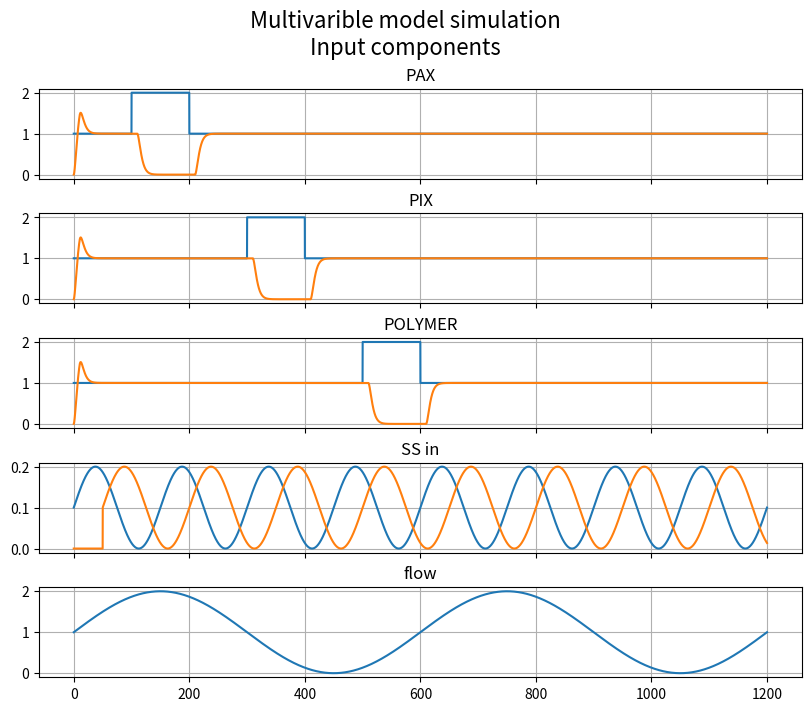
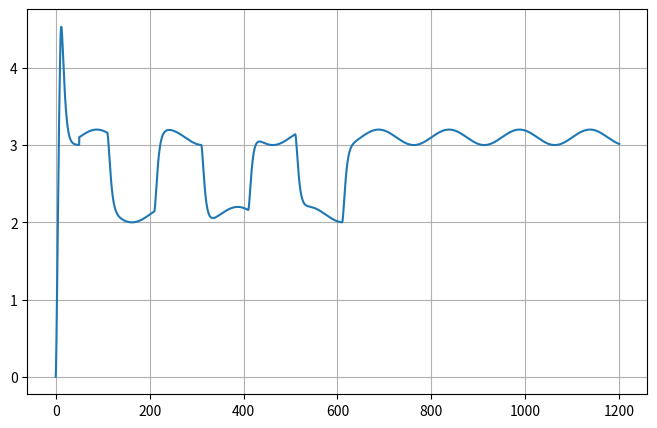

The matplotlib source for these figures, in order:
class secDegModel:
    def __init__(self, dt, K =1, Tc1 = 4, Tc2 = 4, timeDelay = 10, initStateValue = 0, initDelayValue = 0):
        # Import Needed Modules
        
        # Define objects
        self._obj_delay = timedelay(timeDelay = timeDelay, dt = dt, initDelayValue = initDelayValue)
        #self._obj_delay = timedelay(timeDelay,dt)
        # Define Model Parameters
        self._dt = dt
        self._K = K
        self._Tc1 = Tc1
        self._Tc2 = Tc2
        # Define State Variables
        self._y1_k = initStateValue -2
        self._y2_k = initStateValue - 2
        
    def run(self, u_k):
        dt = self._dt
        K = self._K
        Tc1 = self._Tc1
        Tc2 = self._Tc2
        
        #Model calculation
        u_k = self._obj_delay.run(u_k)
        u_k *= -K
        self._y1_k = (((dt)/(Tc1+dt))*u_k) + ((Tc1/(Tc1+dt))*self._y1_k)
        self._y2_k = (((dt)/(Tc2+dt))*self._y1_k) + ((Tc2/(Tc2+dt))*self._y2_k)
        return self._y2_k +2
    
    def setState(self,NewState):
        self._y1_k = NewState
        self._y2_k = NewState
        return None
    
    

class timedelay:
    def __init__(self, timeDelay, dt, initDelayValue = 0):
        # Import Needed Modules
        import numpy as np
        # Define Timedelay Variables
        self._timeDelay = timeDelay
        self._N_Delay_samples = max(int(timeDelay/dt)+1,1)
        self._initDelayValue = initDelayValue
        self._timeDelay = timeDelay
        self._timeDelayArrayLength = int(round(timeDelay/dt)+ 1) 
        self._delay_array = np.zeros(self._timeDelayArrayLength) + initDelayValue
        
    def run(self, U):
        #Timedelay calculation
        u_out = self._delay_array[-1]
        self._delay_array[1:] = self._delay_array[0:-1]
        self._delay_array[0] = U
        return u_out
    
class mimoMODEL:
    def __init__(self, dt):
        # Import Needed Modules
        
        # Define constants
        self.dt = dt
        # Define objects        
        self._objPIX = secDegModel(dt, K =1, Tc1 = 4, Tc2 = 4, timeDelay = 10, initStateValue = 0, initDelayValue = 0)
        self._objPAX = secDegModel(dt, K =1, Tc1 = 4, Tc2 = 4, timeDelay = 10, initStateValue = 0, initDelayValue = 0)
        self._objPOL = secDegModel(dt, K =1, Tc1 = 4, Tc2 = 4, timeDelay = 10, initStateValue = 0, initDelayValue = 0)
        self._objSS = timedelay(timeDelay = 50 , dt = self.dt, initDelayValue = 0)
        
    def run(self, u_pix, u_pax, u_pol, u_ss, u_flow):
        self.pixState = self._objPIX.run(u_pix)
        self.paxState = self._objPAX.run(u_pax)
        self.polState = self._objPOL.run(u_pol)
        self.ssState = self._objSS.run(u_ss)
        
        self.turbState = self.pixState + self.paxState + self.polState + self.ssState
        return self.turbState, self.pixState, self.paxState, self.polState, self.ssState
    
if __name__ == "__main__":
    import numpy as np
    import matplotlib.pyplot as plt
    
    start = 0
    stop = 1200
    dt = 0.1
    ns = int((stop-start)/dt)+1
    time = np.linspace(start,stop,ns)
    #%% Defining In/Out-putArrays
    #%%% STATE-ARRAYS
    Y_pix = np.ones(len(time))
    Y_pax = np.ones(len(time))
    Y_pol = np.ones(len(time))
    Y_ss = np.ones(len(time))
    #%%% SYSTEM INPUT ARRAYS
    # PAX input
    U_pax = np.ones(len(time))
    U_pax[int(100/dt):] += 1
    U_pax[int(200/dt):] += -1
    
    # PIX input
    U_pix = np.ones(len(time))
    U_pix[int(300/dt):] += 1
    U_pix[int(400/dt):] += -1
    
    # POL input
    U_pol = np.ones(len(time))
    U_pol[int(500/dt):] += 1
    U_pol[int(600/dt):] += -1
    
    # SS/TURB input
    U_SS = np.ones(len(time)) + np.sin(2*np.pi*time/150)
    U_SS /= 10
    
    # FLOW input
    U_flow = np.ones(len(time)) + np.sin(2*np.pi*time/600)
    
    #%%MIMO model
    obj_mimo = mimoMODEL(dt)
    
    
    Turb_mimo = time * 0
    for k in range(len(time)):
        Turb_mimo[k], Y_pix[k], Y_pax[k], Y_pol[k], Y_ss[k] = obj_mimo.run(U_pix[k], U_pax[k], U_pol[k], U_SS[k], U_flow[k])
    
    #%% MIMO Plotting
    #%%            Plotting arrays
    #|||||||||||||||||||||||||||||||||||||||||#
    ###########################################
    fig, ax = plt.subplots(5,1, constrained_layout=True,sharex=True, figsize=[8,7])
    fig.suptitle('Multivarible model simulation\nInput components', fontsize=16)
    
    ax[0].set_title('PAX')
    ax[0].plot(time,U_pax)
    ax[0].plot(time,Y_pax)
    ax[0].grid(True)
    
    ax[1].set_title('PIX')
    ax[1].plot(time,U_pix)
    ax[1].plot(time,Y_pix)
    ax[1].grid(True)
    
    
    ax[2].set_title('POLYMER')
    ax[2].plot(time,U_pol)
    ax[2].plot(time,Y_pol)
    ax[2].grid(True)
    
    
    ax[3].set_title('SS in')
    ax[3].plot(time,U_SS)
    ax[3].plot(time,Y_ss)
    ax[3].grid(True)
    
    ax[4].set_title('flow')
    ax[4].plot(time,U_flow)
    ax[4].grid(True)
    
    fig.show()
    plt.figure(2, figsize=[8,5])
    plt.plot(time, Turb_mimo)
    plt.grid()
    
    
    #%% #%% SISO model
    
    
    # obj_delay = timedelay(timeDelay=11,dt=0.1,initDelayValue=3)
    # obj_delay.run(10)
    
    # print("_delay_array:",obj_delay._delay_array)
    
    # obj_model = secDegModel(dt = dt,
    #                         K =4,
    #                         Tc1 = 30,
    #                         Tc2 = 60,
    #                         timeDelay = 50,
    #                         initStateValue = 0,
    #                         initDelayValue = 0
    #                         )
    # Y_siso = time * 0
    
    # for k in range(len(time)):
    #     Y[k] = obj_model.run(0.28658928)
    # plt.plot(time,Y)
    # plt.grid()
    